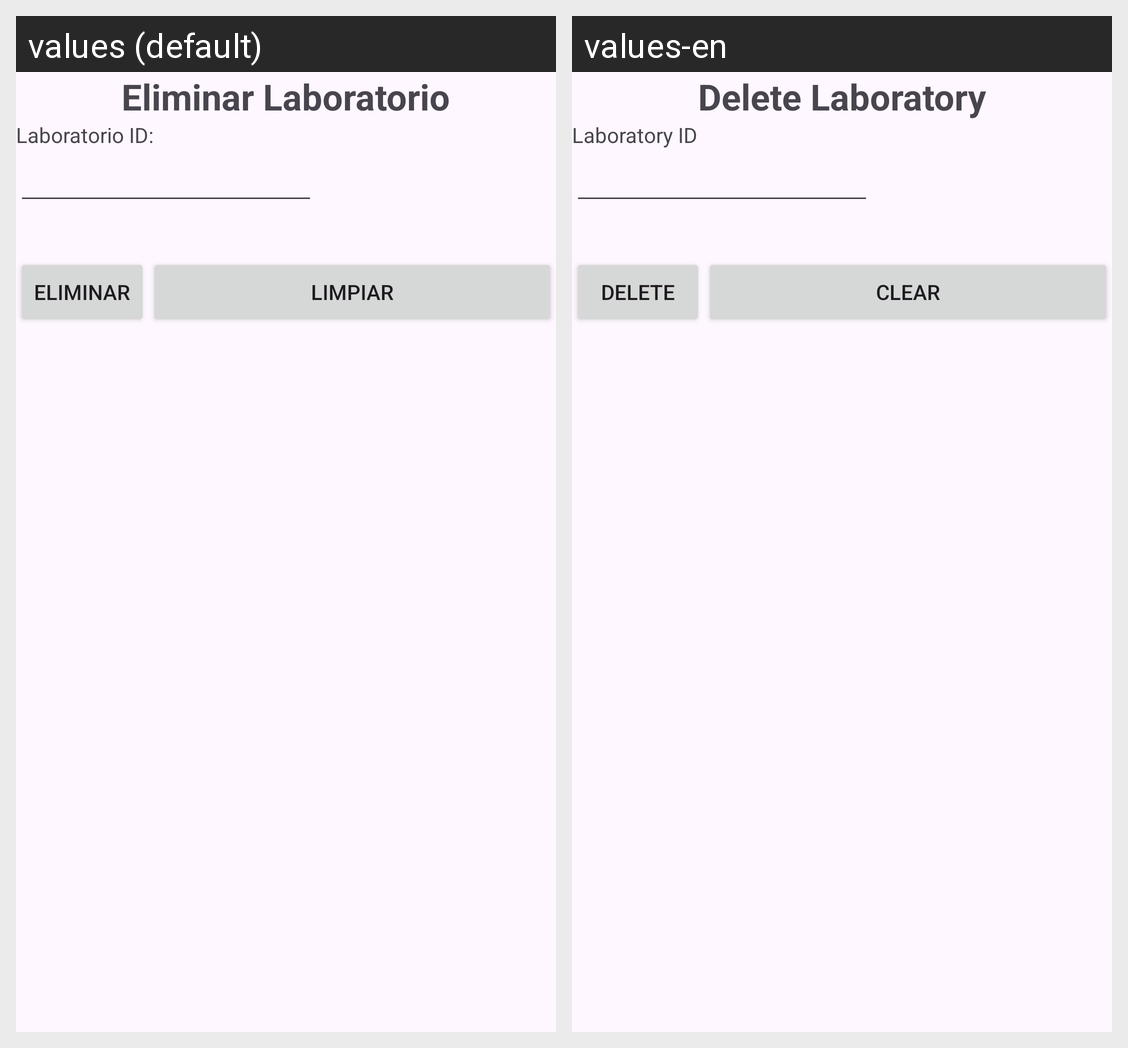

Strings drawn on this Android screen and how each of the app's shown locales translates them:
Android screen res/layout/activity_laboratorio_eliminar.xml rendered under 2 locales, left to right: values (default), values-en. Device: Nexus 5 (rendered at 1080×1920; each locale shown at half size, 540×960, under a caption strip naming it); theme Theme.FarmaciaRikas.
Strings drawn on this screen, with the default value and each locale's value (text and hints the layout hard-codes, and strings that could not be matched under every locale, appear in the picture but are not listed):

EliminarLabo
  values: Eliminar Laboratorio
  values-en: Delete Laboratory

idLabo
  values: Laboratorio ID:
  values-en: Laboratory ID

EliminarDatos
  values: Eliminar
  values-en: Delete

LimpiarCampos
  values: Limpiar
  values-en: Clear
